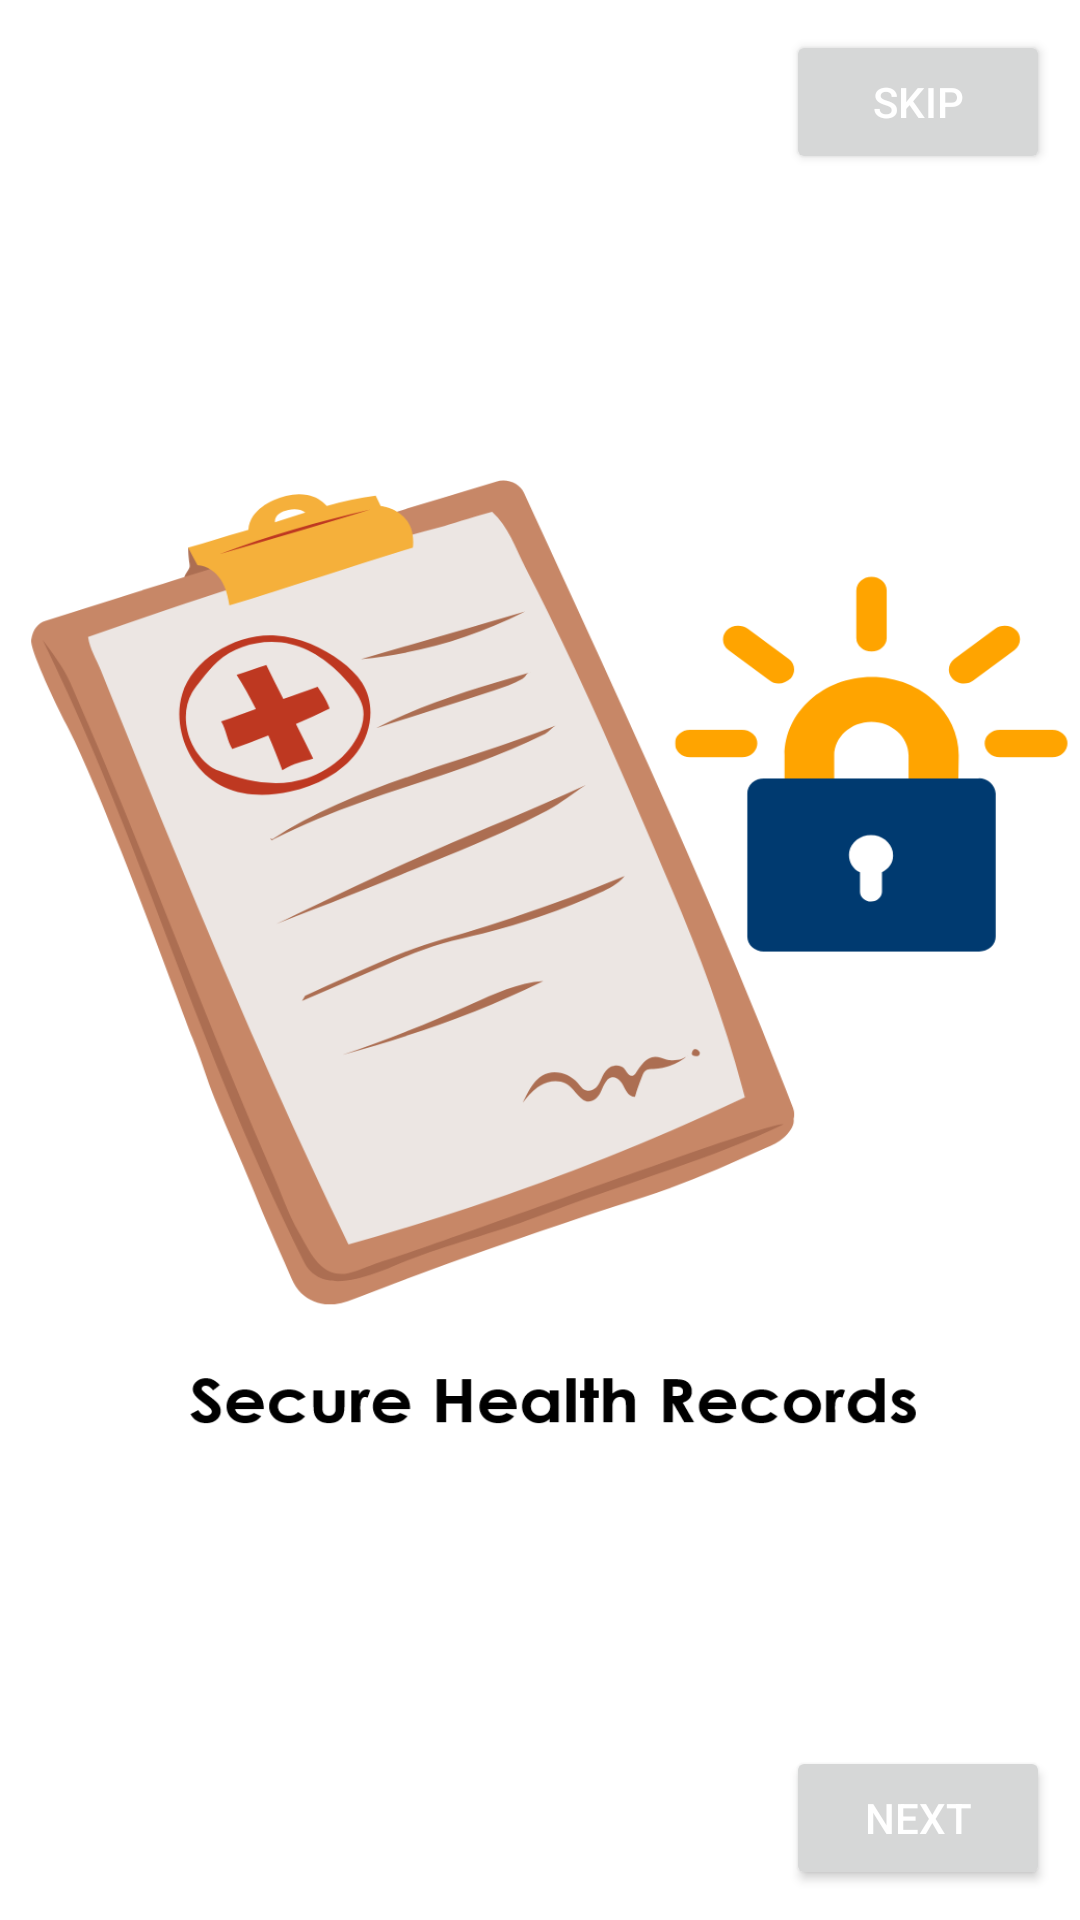

This screen was rendered from an Android layout file. Write that file and the resources it references.
<!-- AndroidManifest.xml: application theme Theme.Medify -->
<!-- res/layout/activity_fourth.xml -->
<?xml version="1.0" encoding="utf-8"?>
<androidx.constraintlayout.widget.ConstraintLayout xmlns:android="http://schemas.android.com/apk/res/android"
    xmlns:app="http://schemas.android.com/apk/res-auto"
    xmlns:tools="http://schemas.android.com/tools"
    tools:context=".fourth"
    android:layout_width="match_parent"
    android:layout_height="match_parent"
    android:background="@drawable/safety"
    android:padding="10dp"
    android:paddingLeft="2dp"
    >
    <androidx.viewpager.widget.ViewPager
        android:id="@+id/slider"
        android:layout_width="match_parent"
        android:layout_height="0dp"
        app:layout_constraintBottom_toTopOf="@+id/relativeLayout"
        app:layout_constraintEnd_toEndOf="parent"
        app:layout_constraintStart_toStartOf="parent"
        app:layout_constraintTop_toTopOf="parent">

    </androidx.viewpager.widget.ViewPager>

    <Button
        android:id="@+id/skip_btn"
        android:layout_width="wrap_content"
        android:layout_height="wrap_content"
        android:textColor="@color/white"
        android:text="@string/skip_btn"
        app:layout_constraintEnd_toEndOf="parent"
        app:layout_constraintTop_toTopOf="parent" />

    <RelativeLayout
        android:id="@+id/relativeLayout"
        android:layout_width="match_parent"
        android:layout_height="150dp"
        app:layout_constraintBottom_toBottomOf="parent"
        app:layout_constraintEnd_toEndOf="parent"
        app:layout_constraintStart_toStartOf="parent">

        <Button
            android:id="@+id/get_started_btn"
            android:layout_width="match_parent"
            android:layout_height="wrap_content"
            android:background="@color/white"
            android:text="@string/let_get_started"
            android:visibility="invisible" />

        <LinearLayout
            android:id="@+id/dots"
            android:layout_width="wrap_content"
            android:layout_height="wrap_content"
            android:layout_alignParentBottom="true"
            android:paddingBottom="20dp"
            android:orientation="horizontal"/>

        <Button
            android:id="@+id/next_btn"
            android:layout_width="wrap_content"
            android:layout_height="wrap_content"
            android:layout_alignParentRight="true"
            android:layout_alignParentBottom="true"
            android:textColor="@color/white"
            android:text="@string/next_btn"
            />

    </RelativeLayout>


</androidx.constraintlayout.widget.ConstraintLayout>
<!-- resources referenced by this layout -->
<resources>
  <color name="white">#FFFFFFFF</color>
  <!-- drawable safety: png bitmap (drawable, 108604 bytes) -->
  <string name="let_get_started">Get Started</string>
  <string name="next_btn">Next</string>
  <string name="skip_btn">Skip</string>
  <style name="Theme.Medify" parent="Theme.MaterialComponents.DayNight.NoActionBar">
          
          <item name="colorPrimary">@color/teal_700</item>
          <item name="colorPrimaryVariant">@color/teal_700</item>
          <item name="colorOnPrimary">@color/white</item>
          
          <item name="colorSecondary">@color/teal_200</item>
          <item name="colorSecondaryVariant">@color/teal_700</item>
          <item name="colorOnSecondary">@color/black</item>
          
          <item name="android:statusBarColor" tools:targetApi="l">?attr/colorPrimaryVariant</item>
          
      </style>
  <color name="teal_700">#FF018786</color>
  <color name="teal_200">#FF03DAC5</color>
  <color name="black">#FF000000</color>
</resources>
